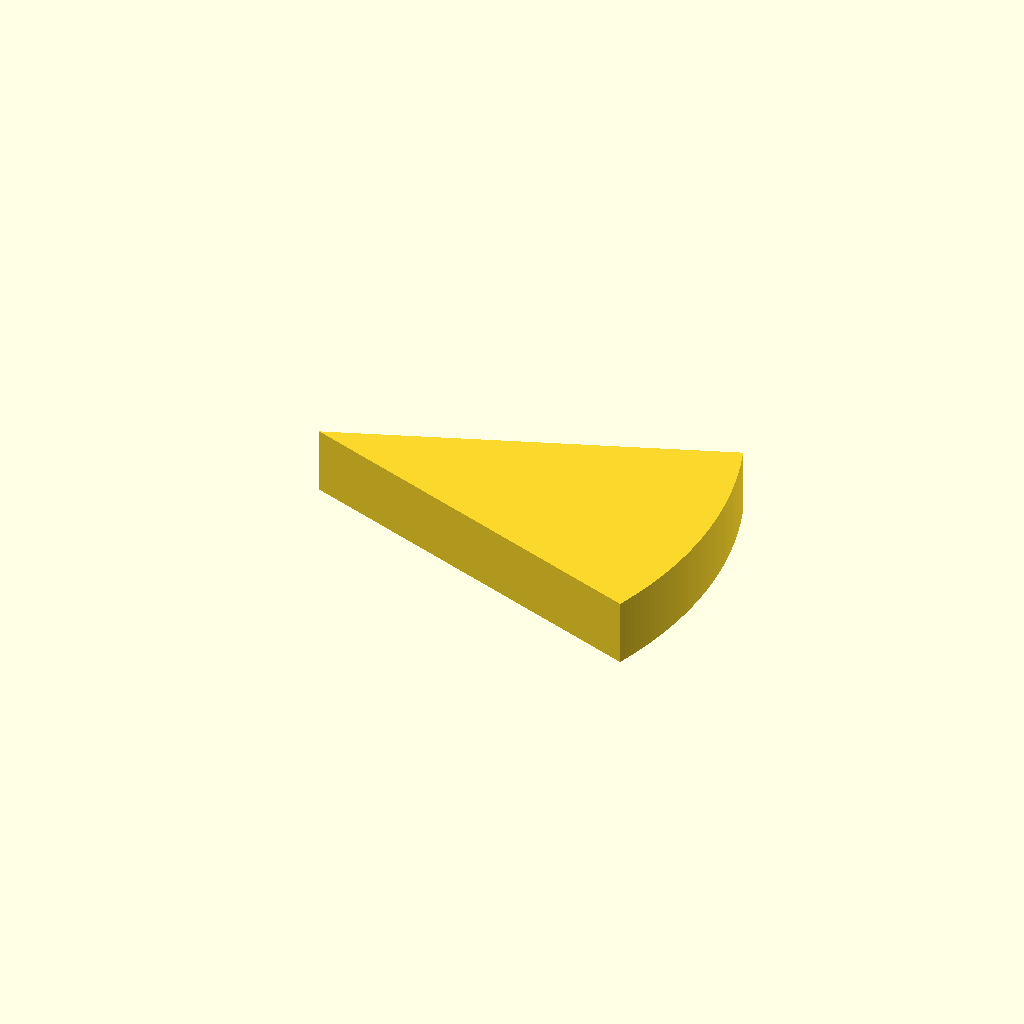
Cell 1 — every parameter at its default value.
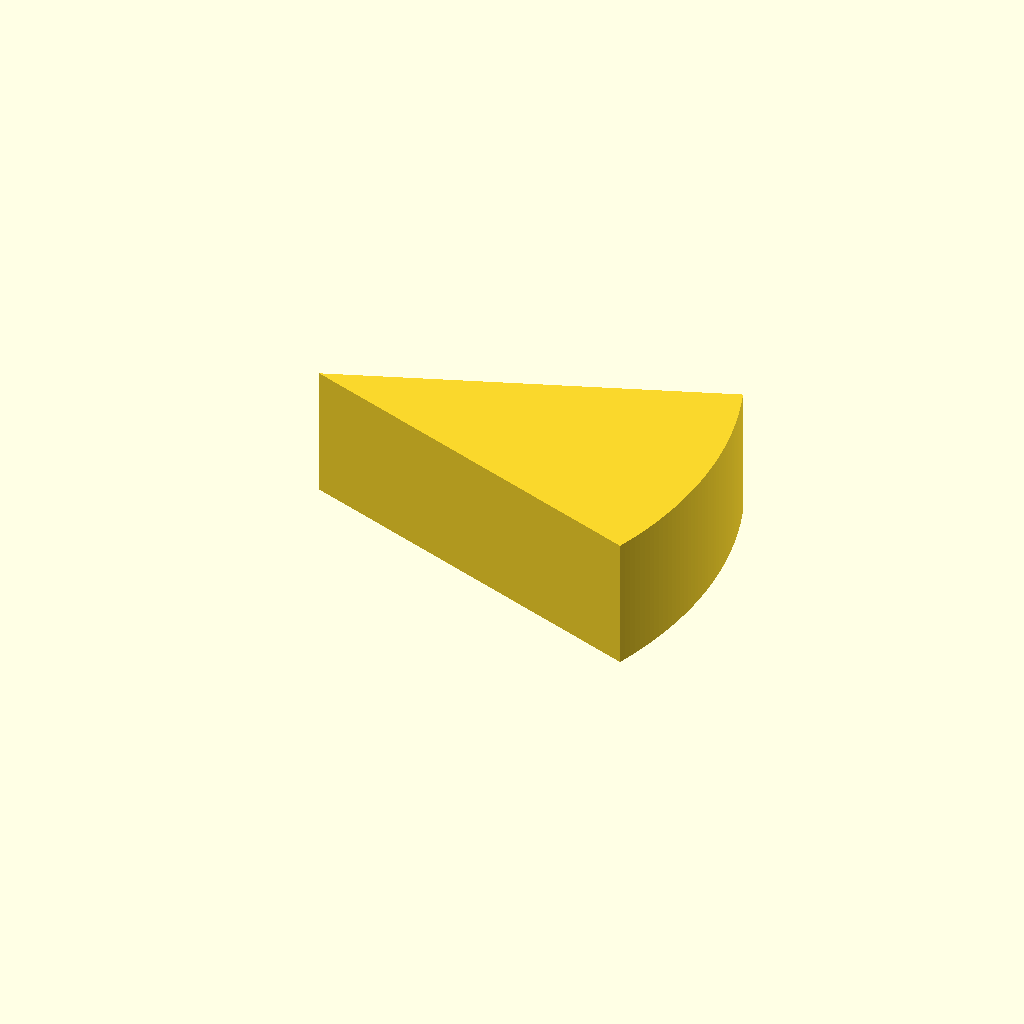
Cell 2: the same model with plate_t = 20.
All cells are drawn from one camera (rotation 55°, 0°, 25°, orthographic, colour scheme Cornfield), so only the parameter changes between them.
Source of the model, optional_data/data/sketch2/arcprofiles/part_0189.scad:
$fn = 32;

// ----------------------------------------------------------------------
// Arc profile plate: sector, 42 points
// ----------------------------------------------------------------------

// --- parameters (mm) ---
sector_angle = 40;        // sector angle, degrees
sector_r = 60;            // outer radius
arc_step = 1;             // sampling step of the arc, degrees
plate_t = 10;             // plate thickness, Z
fit_tol = 0.1;            // declared fit tolerance (prompt contract)
free_tol = 0.3;           // declared free tolerance (prompt contract)

bbox_x = 2 * sector_r * sin(sector_angle / 2);  // chord of the sector
bbox_y = sector_r;  // depth of the sector (apex to arc)

profile = [[56.382, 0], [56.731, 0.987], [57.063, 1.98], [57.378, 2.979], [57.676, 3.983], [57.956, 4.992], [58.218, 6.006], [58.462, 7.024], [58.689, 8.046], [58.898, 9.072], [59.088, 10.102], [59.261, 11.135], [59.416, 12.171], [59.553, 13.209], [59.671, 14.249], [59.772, 15.292], [59.854, 16.336], [59.918, 17.381], [59.963, 18.427], [59.991, 19.474], [60, 20.521], [59.991, 21.568], [59.963, 22.615], [59.918, 23.661], [59.854, 24.706], [59.772, 25.75], [59.671, 26.793], [59.553, 27.833], [59.416, 28.871], [59.261, 29.907], [59.088, 30.94], [58.898, 31.97], [58.689, 32.996], [58.462, 34.018], [58.218, 35.036], [57.956, 36.05], [57.676, 37.059], [57.378, 38.063], [57.063, 39.062], [56.731, 40.055], [56.382, 41.042], [0, 20.521]];  // primary outline, 42 points, counter clockwise

// --- the one profile operation ---
linear_extrude(height = plate_t) polygon(points = profile);
Customizer parameters (derived from the source; name, type, default, range or options):
sector_angle: number, default 40
sector_r: number, default 60
arc_step: number, default 1
plate_t: number, default 10
fit_tol: number, default 0.1
free_tol: number, default 0.3
